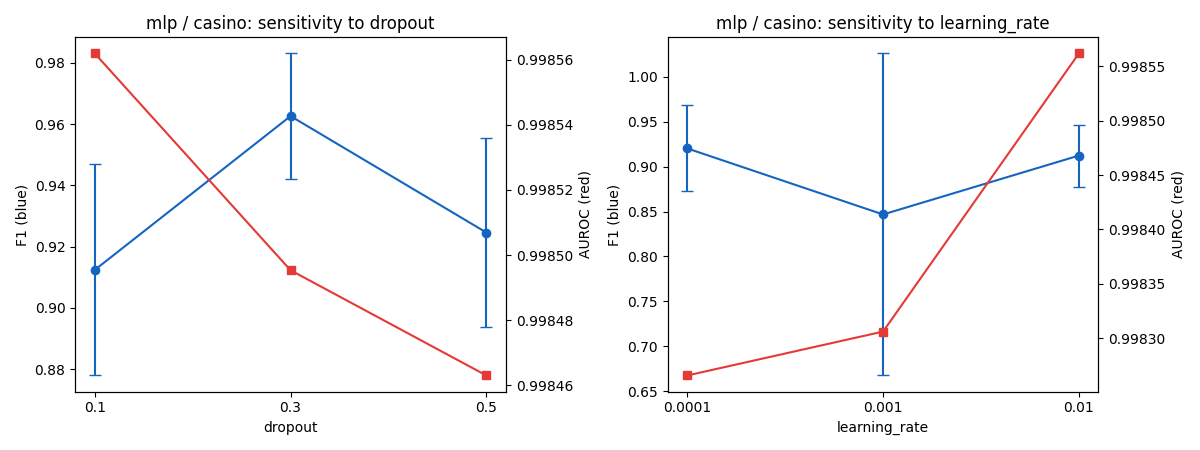

Data behind this chart, as committed beside it:
dropout, learning_rate, f1_mean, f1_std, auroc_mean, auroc_std, fpr_mean
0.1, 0.01, 0.9124, 0.03446, 0.9986, 0.0003692, 0.003044
0.1, 0.001, 0.8468, 0.1794, 0.9983, 0.000196, 0.002088
0.1, 0.0001, 0.9204, 0.04784, 0.9983, 0.0002597, 0.002333
0.3, 0.01, 0.9626, 0.02046, 0.9985, 0.000332, 0.002974
0.3, 0.001, 0.9333, 0.04787, 0.9982, 0.0002345, 0.002825
0.3, 0.0001, 0.691, 0.3927, 0.9984, 0.0005309, 0.3283
0.5, 0.01, 0.9246, 0.03097, 0.9985, 0.0002088, 0.002588
0.5, 0.001, 0.9584, 0.02967, 0.9986, 0.0004954, 0.00279
0.5, 0.0001, 0.8981, 0.07111, 0.9981, 0.0001905, 0.003154
